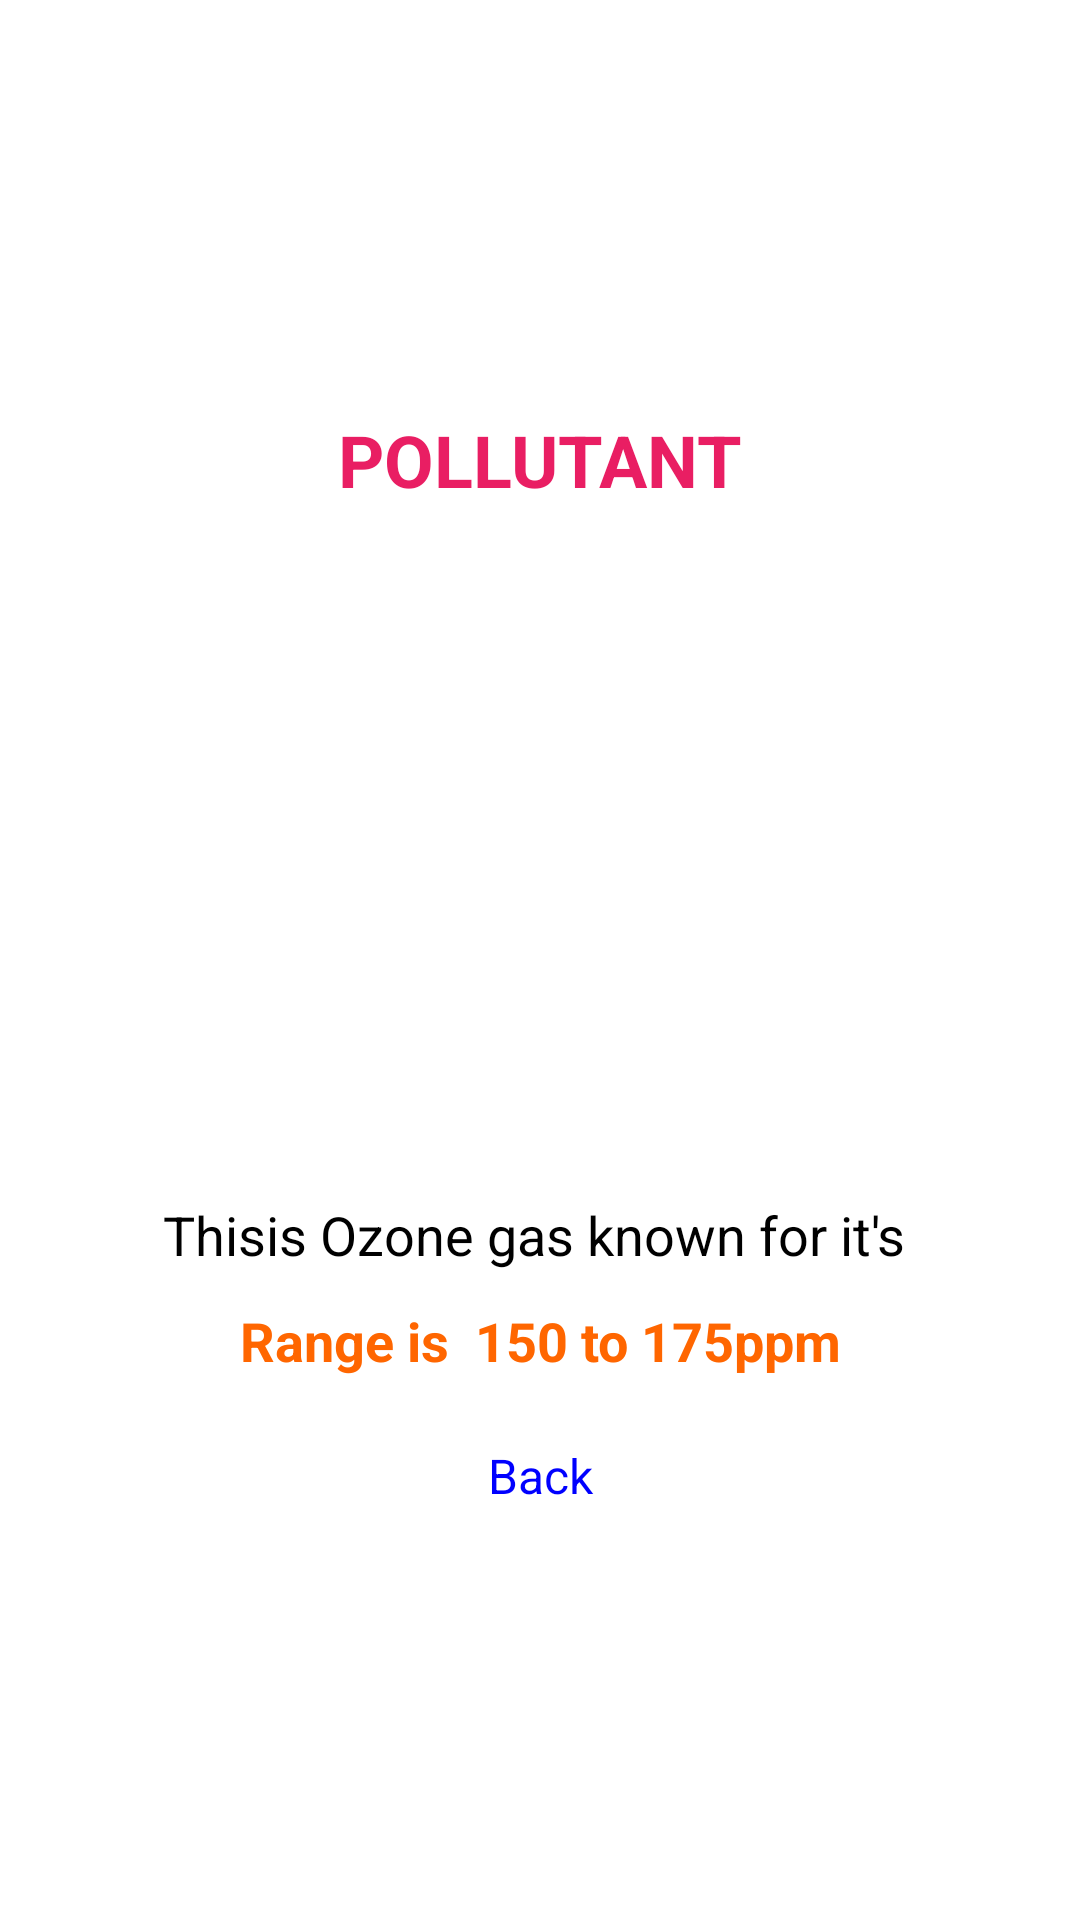

Android layout source for this screen:
<!-- AndroidManifest.xml: application theme Theme.MyApplication -->
<!-- res/layout/fragment_info.xml -->
<?xml version="1.0" encoding="utf-8"?>
<LinearLayout xmlns:android="http://schemas.android.com/apk/res/android"
    xmlns:tools="http://schemas.android.com/tools"
    android:layout_width="match_parent"
    android:layout_height="match_parent"
    android:layout_marginLeft="30dp"
    android:layout_marginRight="30dp"
    android:layout_marginTop="120dp"
    android:layout_marginBottom="120dp"
    android:gravity="center"
    android:orientation="vertical"
    android:padding="11dp"
    android:background="@drawable/boxx"
    tools:context=".Info">

    
    <TextView
        android:id="@+id/name"
        android:layout_width="match_parent"
        android:layout_height="wrap_content"
        android:textColor="#E91E63"
        android:gravity="center"
        android:textSize="24dp"
        android:textStyle="bold"
        android:text="POLLUTANT" />

    <ImageView
        android:id="@+id/img"
        android:layout_gravity="center"
        android:layout_width="match_parent"
        android:layout_height="170dp"
        android:layout_margin="10dp"
        android:scaleType="fitXY"
        android:background="@drawable/boxx"
        android:padding="2dp"
        android:src="@drawable/ic_launcher_background"/>
    <TextView

        android:layout_width="match_parent"
        android:layout_height="wrap_content"
        android:layout_marginTop="40dp"
        android:id="@+id/info"
        android:gravity="center"
        android:text="Thisis Ozone gas known for it's "
        android:textSize="18dp"
        android:textColor="@color/black"/>
    <TextView
        android:id="@+id/range"
        android:layout_width="match_parent"
        android:layout_height="wrap_content"
        android:text="Range is  150 to 175ppm"
        android:textSize="18dp"
        android:layout_marginTop="11dp"
        android:gravity="center"
        android:textStyle="bold"
        android:textColor="@color/orange"/>
    <TextView
        android:id="@+id/back"
        android:layout_width="match_parent"
        android:layout_height="wrap_content"
        android:text="Back"
        android:layout_marginTop="22dp"
        android:textColor="#0000ff"
        android:textSize="16dp"
        android:gravity="center"/>
</LinearLayout>
<!-- resources referenced by this layout -->
<resources>
  <color name="black">#FF000000</color>
  <color name="orange">#ff6600</color>
  <style name="Theme.MyApplication" parent="Theme.MaterialComponents.DayNight.NoActionBar">
          
          <item name="colorPrimary">@color/purple_500</item>
          <item name="colorPrimaryVariant">@color/purple_700</item>
          <item name="colorOnPrimary">@color/white</item>
          
          <item name="colorSecondary">@color/teal_200</item>
          <item name="colorSecondaryVariant">@color/teal_700</item>
          <item name="colorOnSecondary">@color/black</item>
          
          <item name="android:statusBarColor" tools:targetApi="21">@color/magic</item>
          
      </style>
  <color name="purple_500">#FF6200EE</color>
  <color name="purple_700">#FF3700B3</color>
  <color name="white">#FFFFFFFF</color>
  <color name="teal_200">#FF03DAC5</color>
  <color name="teal_700">#FF018786</color>
  <color name="magic">#09A4F8</color>
</resources>
